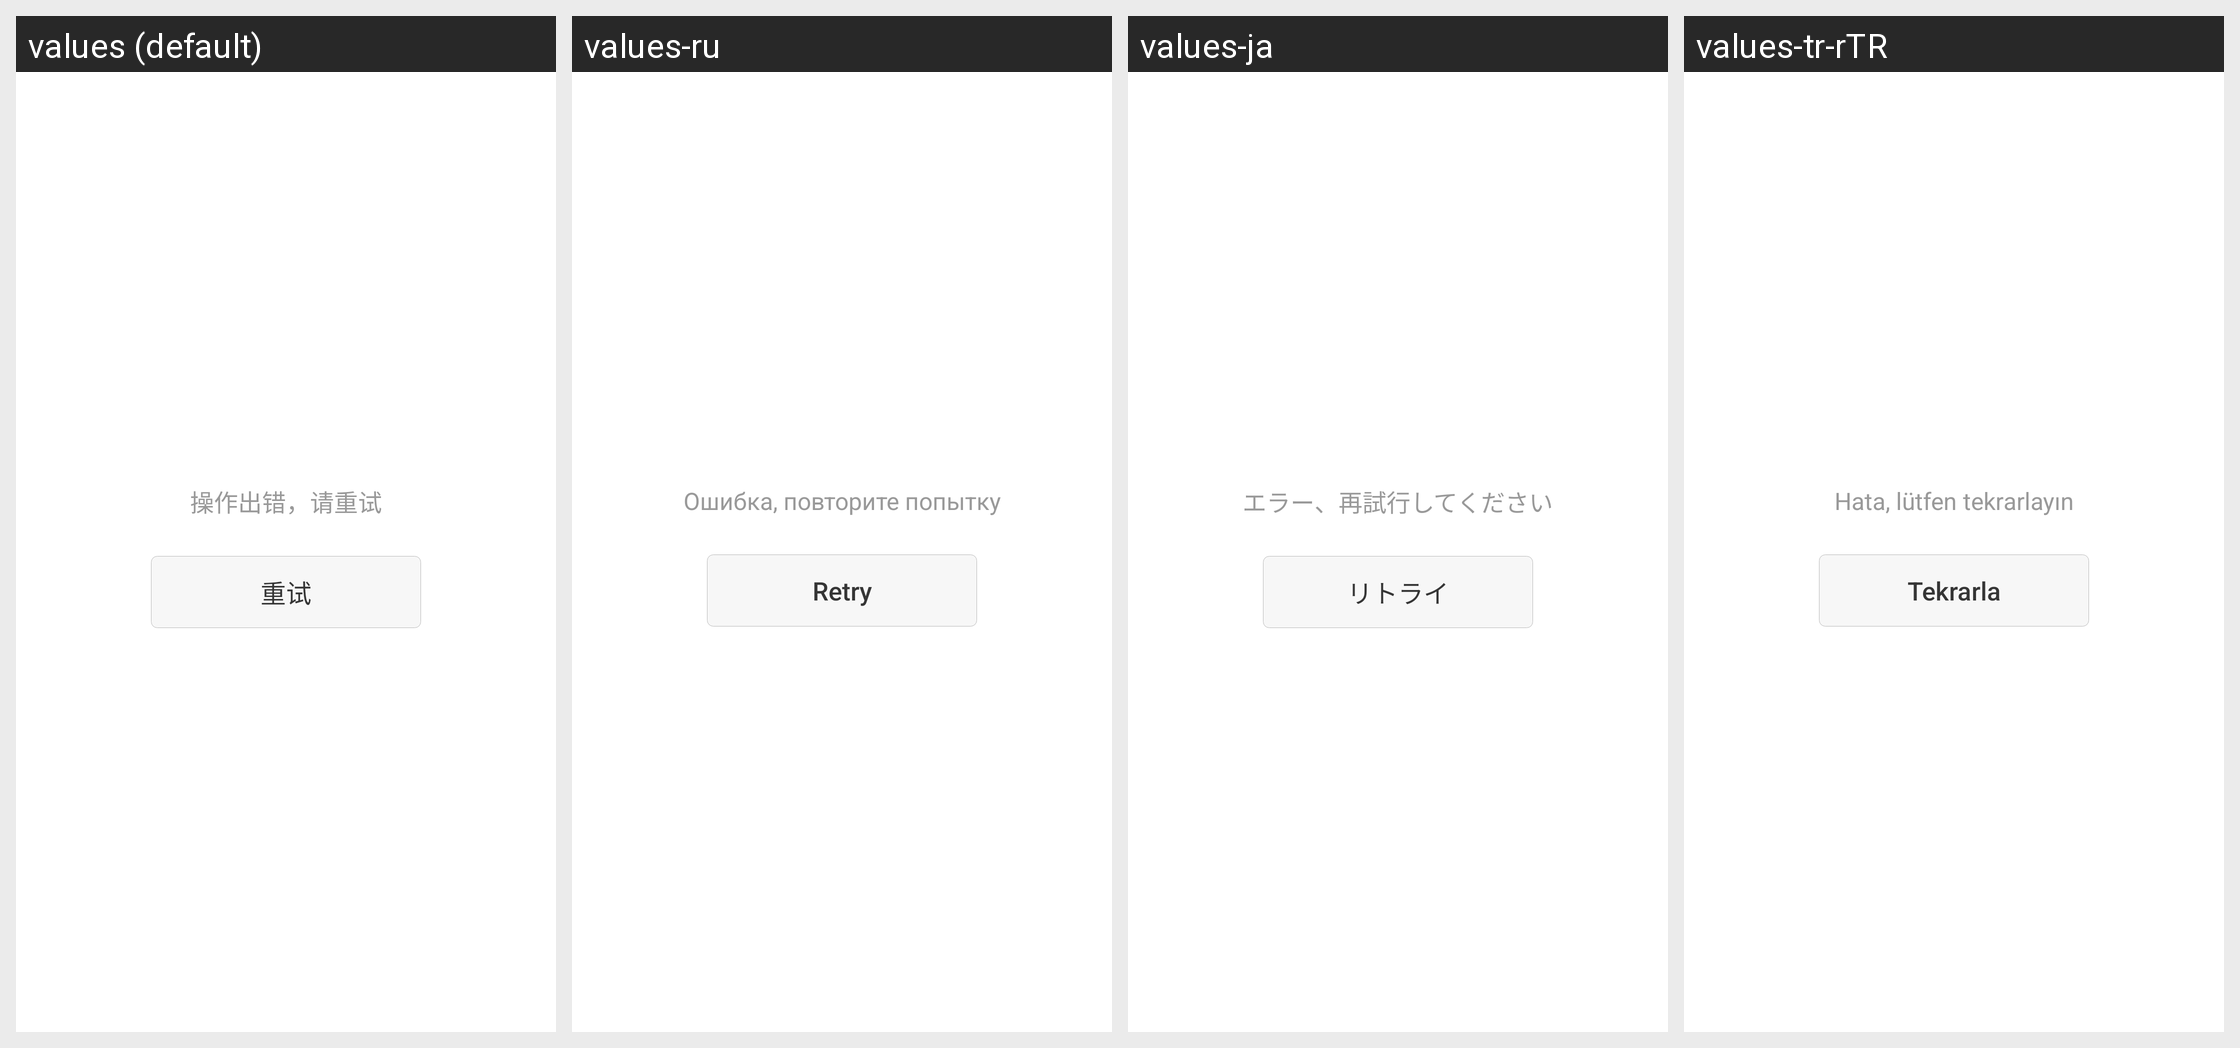

The same Android screen rendered under several of its app's locales, left to right. List the strings drawn on it with the default value and each locale's translation.
Android screen res/layout/layout_reload.xml rendered under 4 locales, left to right: values (default), values-ru, values-ja, values-tr-rTR. Device: Nexus 5 (rendered at 1080×1920; each locale shown at half size, 540×960, under a caption strip naming it); theme AppTheme.
Other locales in the repository, not shown: values-en, values-zh-rTW.
Strings drawn on this screen, with the default value and each locale's value (text and hints the layout hard-codes, and strings that could not be matched under every locale, appear in the picture but are not listed):

error
  values: 操作出错，请重试
  values-ru: Ошибка, повторите попытку
  values-ja: エラー、再試行してください
  values-tr-rTR: Hata, lütfen tekrarlayın

retry
  values: 重试
  values-ru: Retry
  values-ja: リトライ
  values-tr-rTR: Tekrarla
